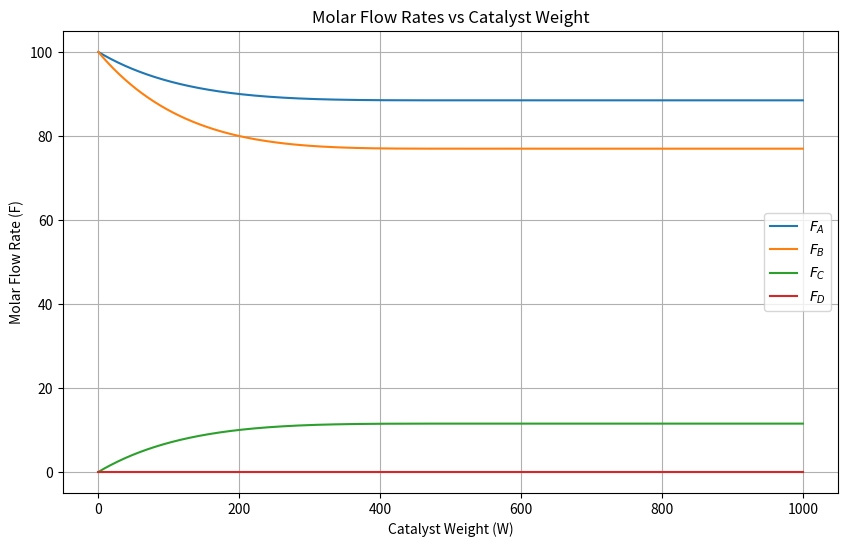

Generate this figure with matplotlib:
import numpy as np
from scipy.integrate import solve_ivp
import matplotlib.pyplot as plt

def pbr_system(W, F, k1, k2, Cto, alpha):
    """
    Defines the system of ODEs for the PBR.
    W: Independent variable (Catalyst Weight)
    F: List of dependent variables [Fa, Fb, Fc, Fd]
    """
    Fa, Fb, Fc, Fd = F
    
    # 1. Calculate Total Molar Flow Rate
    Ft = Fa + Fb + Fc + Fd
    
    # Avoid division by zero if flow stops
    if Ft <= 0:
        return [0, 0, 0, 0]

    # 2. Calculate Pressure Drop Term (1 - alpha * W)
    # The equation in your image suggests: C = Cto * (Fi/Ft) * (1 - alpha*W)
    pressure_term = (1 - alpha * W)
    
    # physical constraint: pressure cannot be negative
    if pressure_term < 0:
        pressure_term = 0 

    # 3. Calculate Concentrations (Ci)
    # Using the formula from the handwritten note
    Ca = Cto * (Fa / Ft) * pressure_term
    Cb = Cto * (Fb / Ft) * pressure_term
    Cc = Cto * (Fc / Ft) * pressure_term
    Cd = Cto * (Fd / Ft) * pressure_term
    
    # 4. Define Reaction Rates (based on handwritten eq 2 and 3)
    # Rate 1 term: k1 * Ca * Cb^2
    r1 = k1 * Ca * (Cb**2)
    
    # Rate 2 term: k2 * Ca^2 * Cc^3
    r2 = k2 * (Ca**2) * (Cc**3)
    
    # 5. Define Differential Equations (dFi/dW)
    #Equation 1: dFa/dW = -r1 - r2 (assuming A is consumed in both reactions)

    #dFa_dW = -r1 - 1.5*r2  # Adjust coefficients based on your exact stoichiometry from the image

    # Equation 2: dFb/dW = -2 * r1
    dFb_dW = -2 * r1
    
    # Equation 3: dFc/dW = r1 - r2
    dFc_dW = r1 - r2
    
    # Equation 4: dFd/dW = (1/3) * r2
    dFd_dW = (1.0/3.0) * r2
    
    # Equation 1: dFa/dW
    # The image is slightly messy for A. Based on the logic of chemical stoichiometry:
    # If B is -2*r1 (consuming 2 B), A is likely consuming 1 A.
    # If D is +1/3*r2, and C is -1*r2, A is likely involved in r2 as well.
    # You can edit the coefficients below to match your exact derivation:
    dFa_dW = -1 * r1 - 1.5 * r2  
    
    return [dFa_dW, dFb_dW, dFc_dW, dFd_dW]

# --- PARAMETERS (You must replace these with your problem's actual values) ---
k1 = 100          # Rate constant 1
k2 = 1500        # Rate constant 2
Cto = 0.2       # Initial Total Concentration (mol/L)
alpha = 0.0019    # Pressure drop parameter (kg^-1) or similar units
W_final = 1000.0    # Final weight of catalyst (kg)

# Initial Molar Flow Rates (mol/s) - Replace with your values
Fa0 = 100.0
Fb0 = 100.0
Fc0 = 0.0
Fd0 = 0.0
F_init = [Fa0, Fb0, Fc0, Fd0]

# --- SOLVING THE ODEs ---
# Integration range: from W=0 to W_final
w_span = (0, W_final)

# Solve using 'Radau' or 'BDF' method as these equations can be stiff
solution = solve_ivp(
    fun=lambda w, y: pbr_system(w, y, k1, k2, Cto, alpha),
    t_span=w_span,
    y0=F_init,
    method='Radau', 
    dense_output=True
)

# --- PLOTTING RESULTS ---
W_plot = np.linspace(0, W_final, 1000)
F_sol = solution.sol(W_plot)

plt.figure(figsize=(10, 6))
plt.plot(W_plot, F_sol[0], label='$F_A$')
plt.plot(W_plot, F_sol[1], label='$F_B$')
plt.plot(W_plot, F_sol[2], label='$F_C$')
plt.plot(W_plot, F_sol[3], label='$F_D$')

plt.title('Molar Flow Rates vs Catalyst Weight')
plt.xlabel('Catalyst Weight (W)')
plt.ylabel('Molar Flow Rate (F)')
plt.legend()
plt.grid(True)
plt.show()

# Print final values
print(f"Final Flow Rates at W={W_final}:")
print(f"Fa: {F_sol[0][-1]:.4f}")
print(f"Fb: {F_sol[1][-1]:.4f}")
print(f"Fc: {F_sol[2][-1]:.4f}")
print(f"Fd: {F_sol[3][-1]:.4f}")